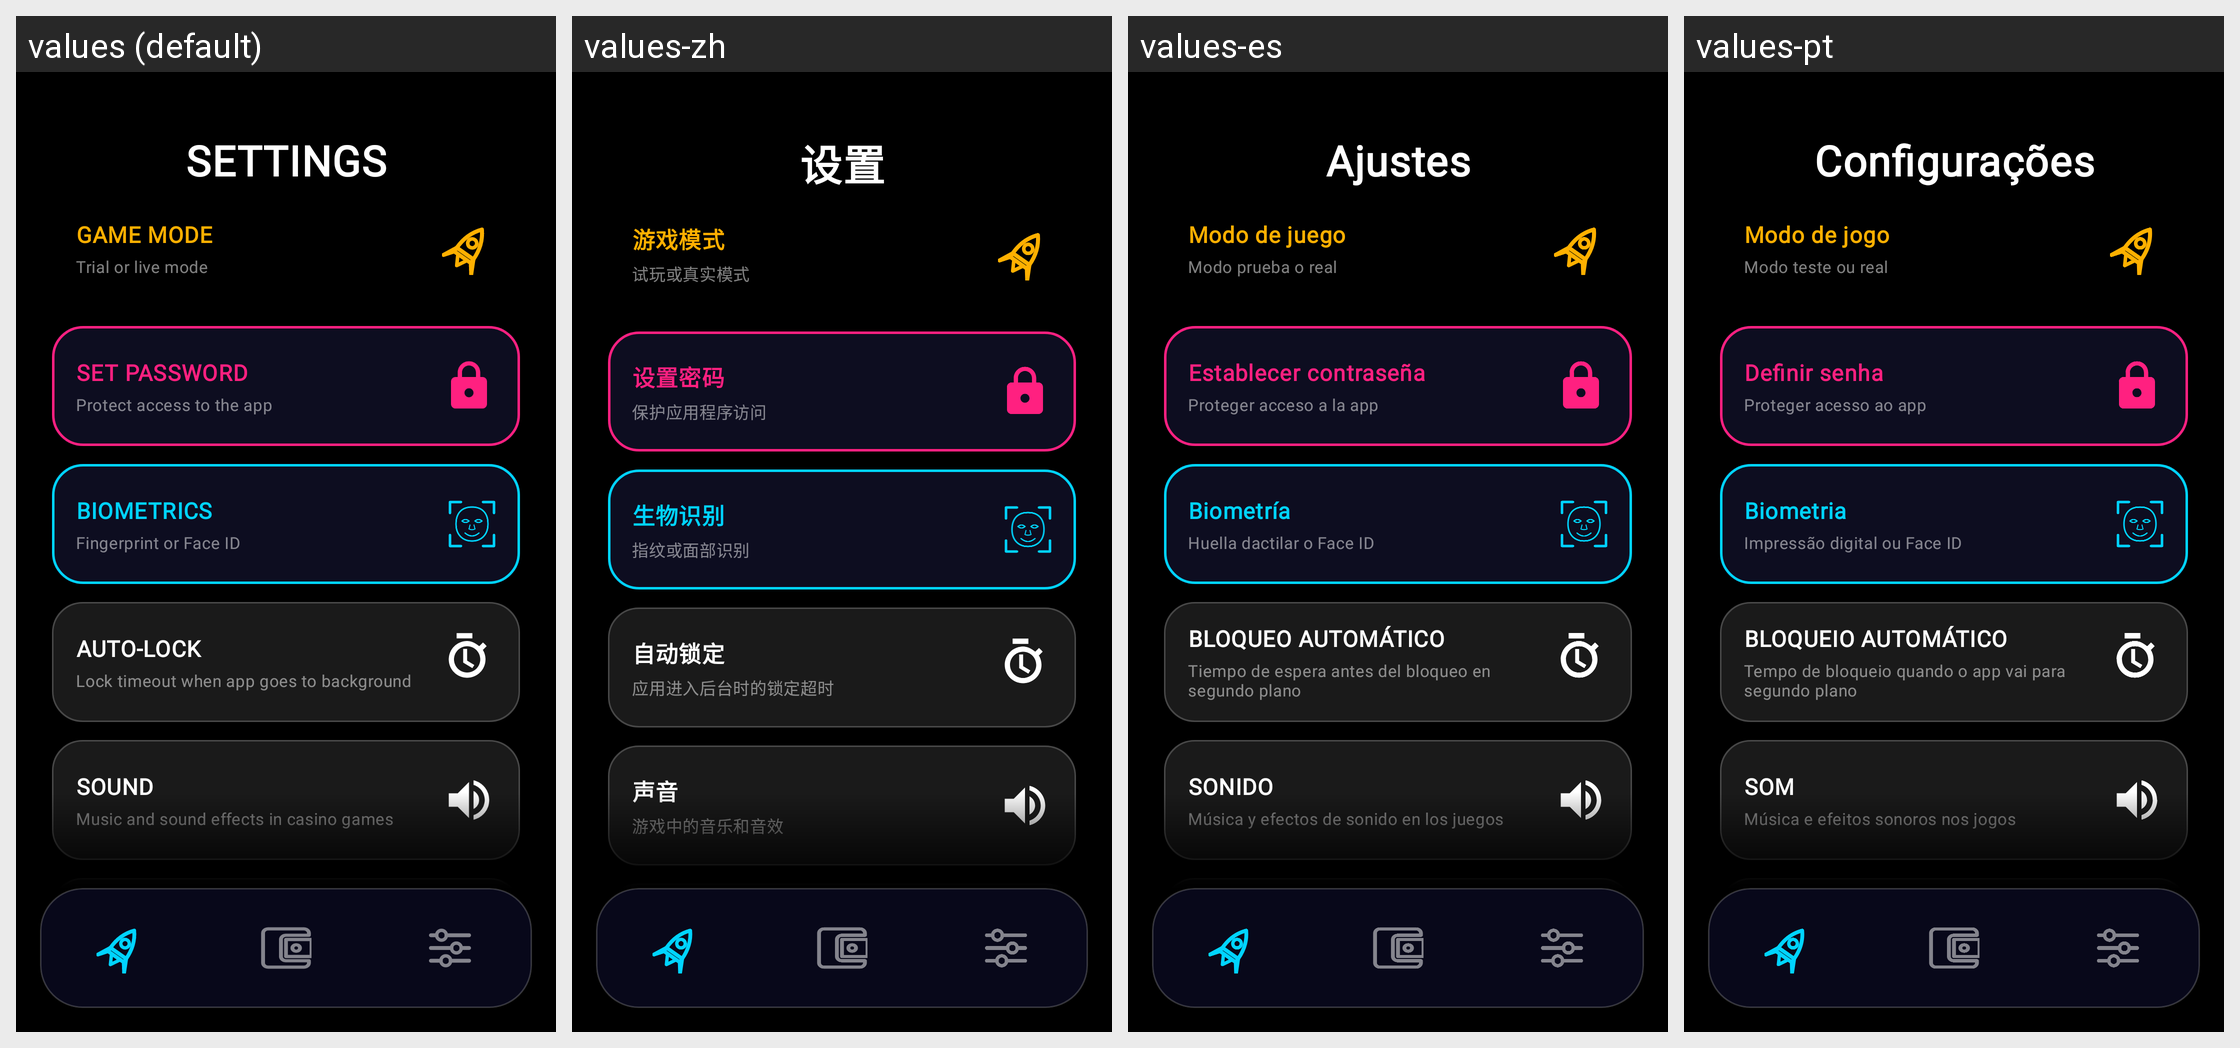

The same Android screen rendered under several of its app's locales, left to right. List the strings drawn on it with the default value and each locale's translation.
Android screen res/layout/settings_page.xml rendered under 4 locales, left to right: values (default), values-zh, values-es, values-pt. Device: Nexus 5 (rendered at 1080×1920; each locale shown at half size, 540×960, under a caption strip naming it); theme Theme.XGW.
Other locales in the repository, not shown: values-ar, values-bn, values-de, values-fr, values-hi, values-ru.
Strings drawn on this screen, with the default value and each locale's value (text and hints the layout hard-codes, and strings that could not be matched under every locale, appear in the picture but are not listed):

settings_text
  values: SETTINGS
  values-zh: 设置
  values-es: Ajustes
  values-pt: Configurações

settings_game_mode
  values: GAME MODE
  values-zh: 游戏模式
  values-es: Modo de juego
  values-pt: Modo de jogo

btn_sub_game_mode
  values: Trial or live mode
  values-zh: 试玩或真实模式
  values-es: Modo prueba o real
  values-pt: Modo teste ou real

settings_set_password
  values: SET PASSWORD
  values-zh: 设置密码
  values-es: Establecer contraseña
  values-pt: Definir senha

btn_sub_set_password
  values: Protect access to the app
  values-zh: 保护应用程序访问
  values-es: Proteger acceso a la app
  values-pt: Proteger acesso ao app

settings_biometric
  values: BIOMETRICS
  values-zh: 生物识别
  values-es: Biometría
  values-pt: Biometria

btn_sub_biometric
  values: Fingerprint or Face ID
  values-zh: 指纹或面部识别
  values-es: Huella dactilar o Face ID
  values-pt: Impressão digital ou Face ID

settings_auto_lock
  values: AUTO-LOCK
  values-zh: 自动锁定
  values-es: BLOQUEO AUTOMÁTICO
  values-pt: BLOQUEIO AUTOMÁTICO

settings_auto_lock_subtitle
  values: Lock timeout when app goes to background
  values-zh: 应用进入后台时的锁定超时
  values-es: Tiempo de espera antes del bloqueo en segundo plano
  values-pt: Tempo de bloqueio quando o app vai para segundo plano

settings_sound
  values: SOUND
  values-zh: 声音
  values-es: SONIDO
  values-pt: SOM

settings_sound_subtitle
  values: Music and sound effects in casino games
  values-zh: 游戏中的音乐和音效
  values-es: Música y efectos de sonido en los juegos
  values-pt: Música e efeitos sonoros nos jogos
